Labelled photos from "data", an image-classification folder in mikhail2004-mipt/CV-HW-1. The possible labels are: airplane, bird, car, cat, deer, dog, horse, monkey, ship, truck.

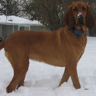
Label: dog

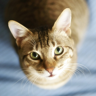
Label: cat

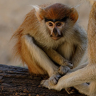
Label: monkey

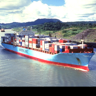
Label: ship

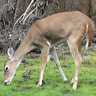
Label: deer

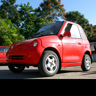
Label: car
